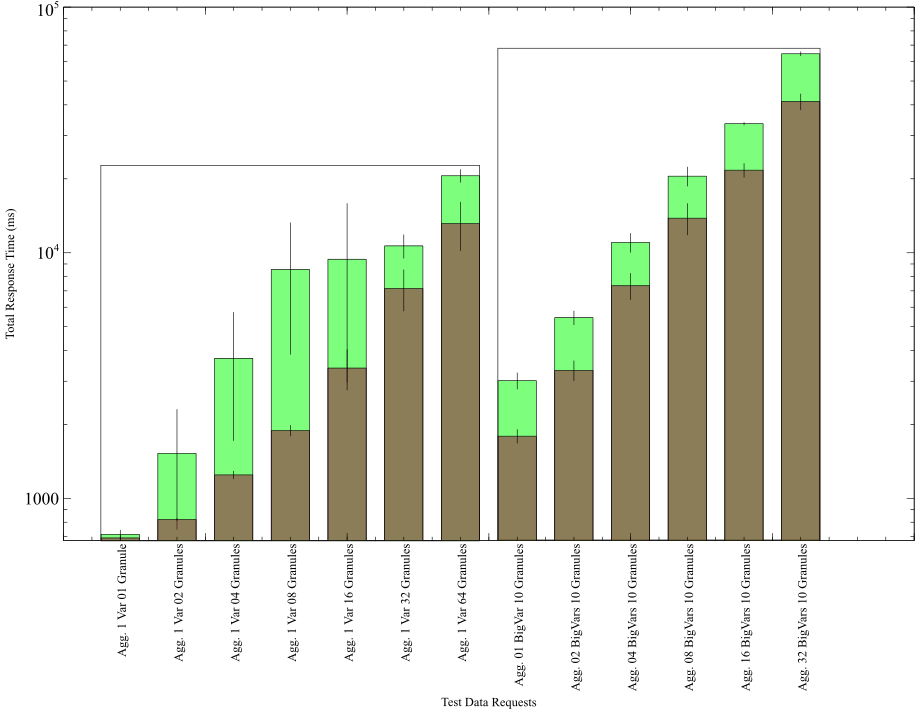

The data file committed next to this chart (first rows):
ShortName, FullTestName, Label, baseline_totalTime, +-, improved_total_time, +-
AA01tn, AIRX3_Aggregation_01_timeslab.ncml.dods-…, Agg. 1 Var 01 Granule, 714.5, 28.09, 690.5, 16.78, 
AA02tn, AIRX3_Aggregation_02_timeslab.ncml.dods-…, Agg. 1 Var 02 Granules, 1526, 777.1, 820.8, 7.181, 
AA04tn, AIRX3_Aggregation_04_timeslab.ncml.dods-…, Agg. 1 Var 04 Granules, 3718, 1997, 1247, 43.44, 
AA08tn, AIRX3_Aggregation_08_timeslab.ncml.dods-…, Agg. 1 Var 08 Granules, 8550, 4688, 1889, 93.6, 
AA16tn, AIRX3_Aggregation_16_timeslab.ncml.dods-…, Agg. 1 Var 16 Granules, 9408, 6436, 3393, 631, 
AA32tn, AIRX3_Aggregation_32_timeslab.ncml.dods-…, Agg. 1 Var 32 Granules, 10668, 1153, 7157, 1361, 
AA64tn, AIRX3_Aggregation_64_timeslab.ncml.dods-…, Agg. 1 Var 64 Granules, 20579, 1228, 13144, 2937, 
Ahas01b, AIRX3_hdf4_aggregation_small_01_bigvar.d…, Agg. 01 BigVar 10 Granules, 3016, 226.7, 1792, 113.8, 
Ahas02b, AIRX3_hdf4_aggregation_small_02_bigvar.d…, Agg. 02 BigVars 10 Granules, 5442, 349.1, 3321, 308, 
Ahas04b, AIRX3_hdf4_aggregation_small_04_bigvar.d…, Agg. 04 BigVars 10 Granules, 11016, 972.8, 7342, 890.7, 
Ahas08b, AIRX3_hdf4_aggregation_small_08_bigvar.d…, Agg. 08 BigVars 10 Granules, 20503, 1817, 13832, 2016, 
Ahas16b, AIRX3_hdf4_aggregation_small_16_bigvar.d…, Agg. 16 BigVars 10 Granules, 33514, 382.2, 21685, 1386, 
Ahas32b, AIRX3_hdf4_aggregation_small_32_bigvar.d…, Agg. 32 BigVars 10 Granules, 64564, 1113, 41213, 3053, 
